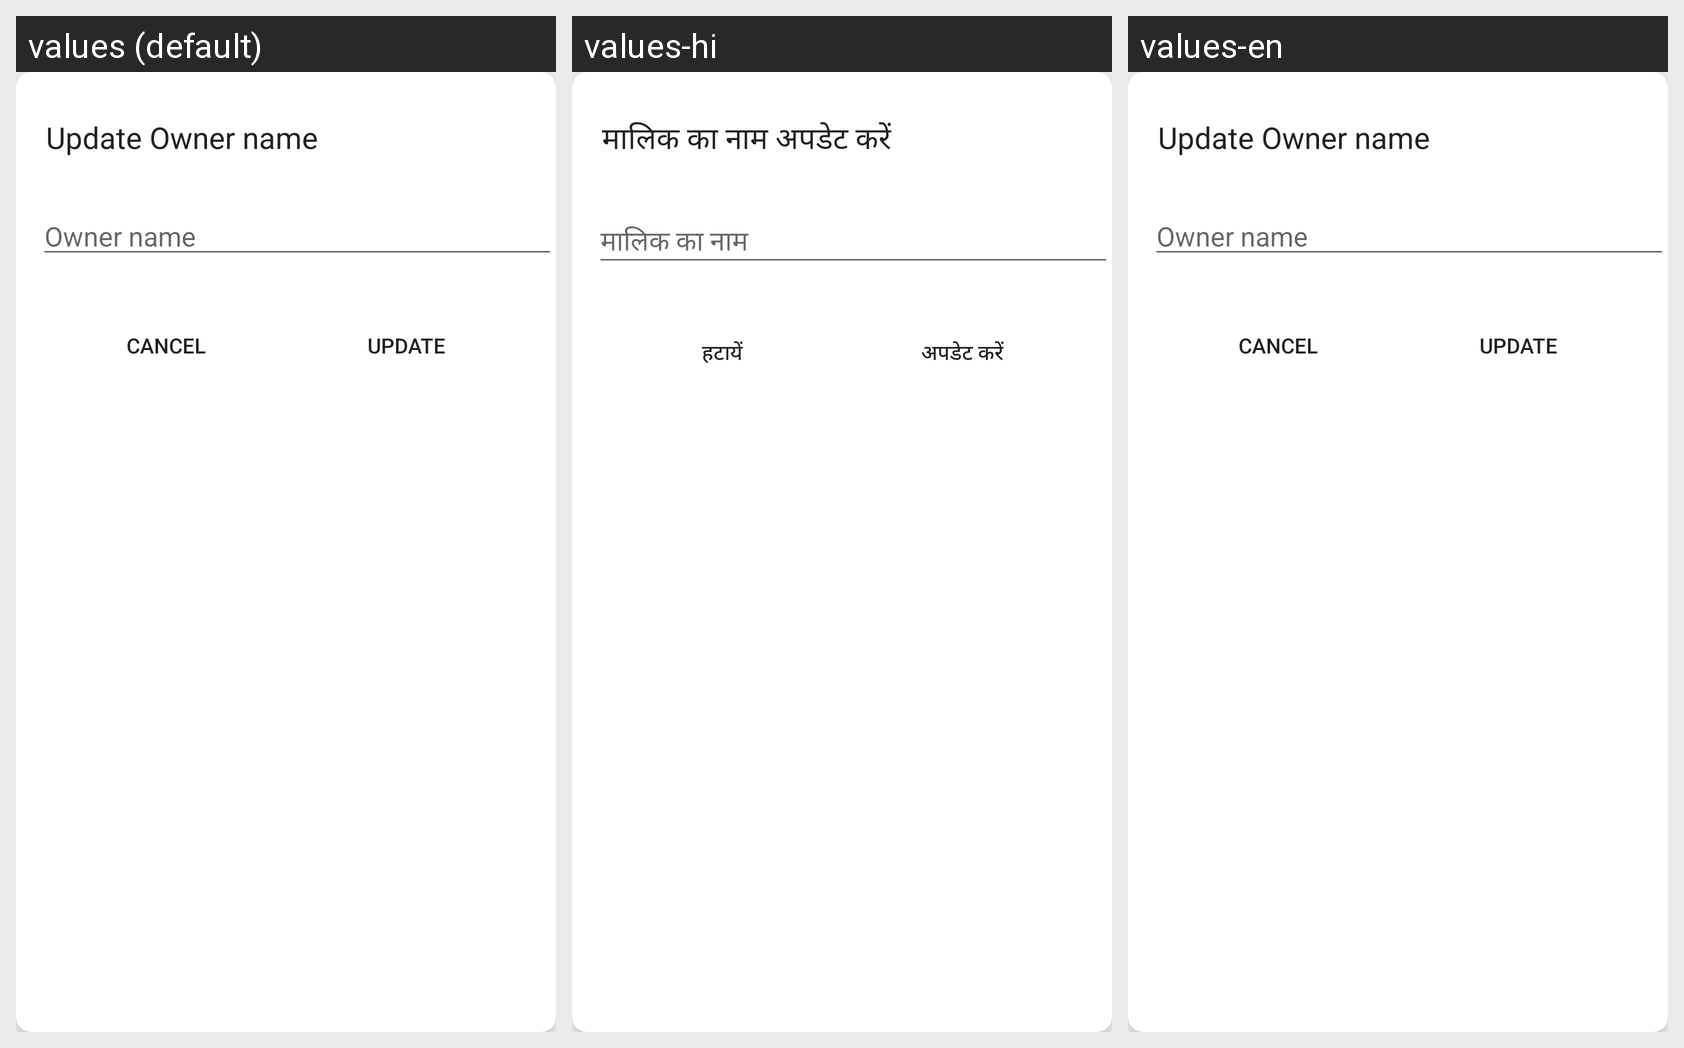

For this localized Android screen grid, give each drawn string resource with its value in every locale shown.
Android screen res/layout/update_owner_name.xml rendered under 3 locales, left to right: values (default), values-hi, values-en. Device: Nexus 5 (rendered at 1080×1920; each locale shown at half size, 540×960, under a caption strip naming it); theme Theme.AppCompat.Light.NoActionBar.
Strings drawn on this screen, with the default value and each locale's value (text and hints the layout hard-codes, and strings that could not be matched under every locale, appear in the picture but are not listed):

update_owner_name
  values: Update Owner name
  values-hi: मालिक का नाम अपडेट करें
  values-en: Update Owner name

owner_name
  values: Owner name
  values-hi: मालिक का नाम
  values-en: Owner name

cancel
  values: CANCEL
  values-hi: हटायें
  values-en: CANCEL

update
  values: Update
  values-hi: अपडेट करें
  values-en: Update
